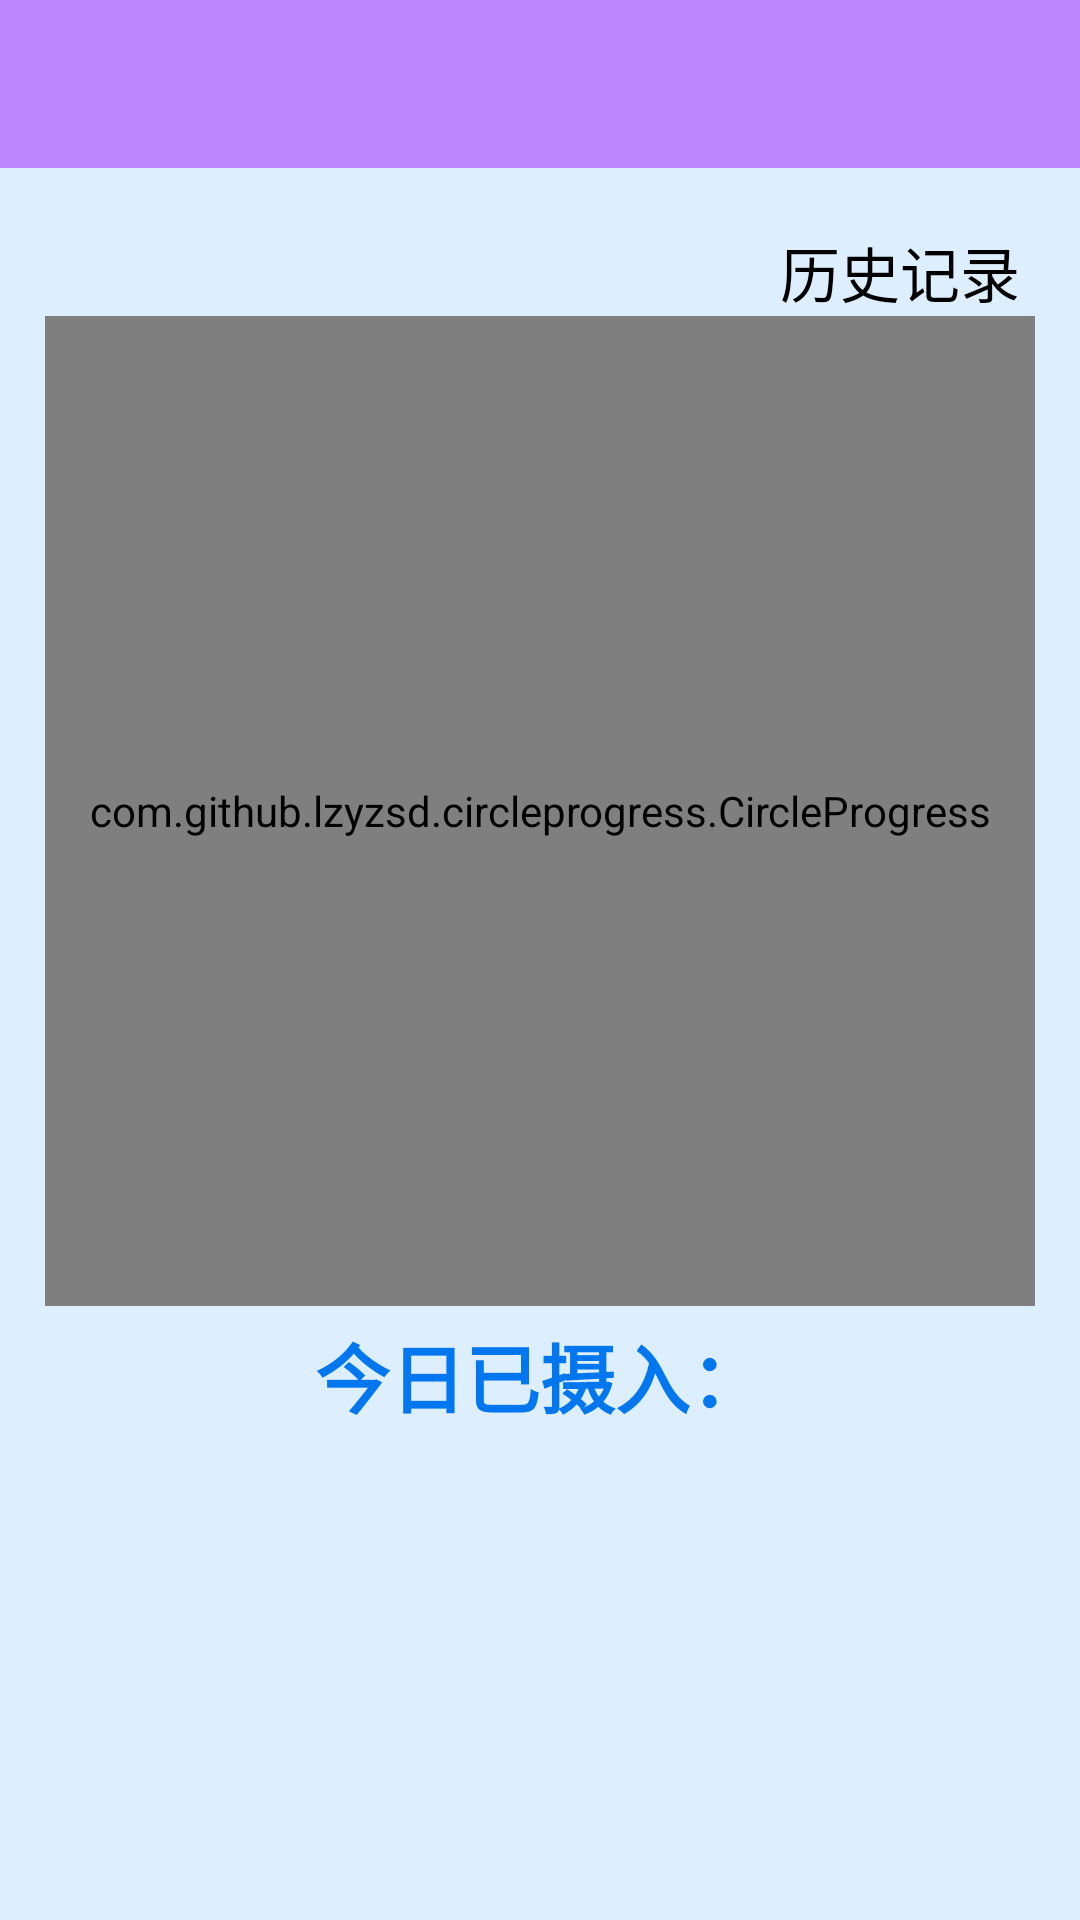

Here is an Android app screen rendered from its layout file. Give the layout XML and the strings, colors and styles it references.
<!-- AndroidManifest.xml: application theme Theme.MaterialTest -->
<!-- res/layout/activity_main.xml -->
<?xml version="1.0" encoding="utf-8"?>
<ScrollView xmlns:android="http://schemas.android.com/apk/res/android"
    xmlns:app="http://schemas.android.com/apk/res-auto"
    xmlns:tools="http://schemas.android.com/tools"
    android:layout_width="match_parent"
    android:layout_height="match_parent"
    android:background="#ddeeff"
    tools:context=".MainActivity">

    <LinearLayout
        android:layout_width="match_parent"
        android:layout_height="wrap_content"
        android:orientation="vertical">

        <androidx.appcompat.widget.Toolbar
            android:layout_width="match_parent"
            android:layout_height="?attr/actionBarSize"
            android:id="@+id/toolbar"
            android:background="?attr/colorPrimary"
            android:theme="@style/ThemeOverlay.AppCompat.Dark.ActionBar"
            app:popupTheme="@style/ThemeOverlay.AppCompat.Light"
            app:layout_scrollFlags="scroll|enterAlways|snap"/>

        <RelativeLayout
            android:layout_width="match_parent"
            android:layout_height="wrap_content"
            android:layout_marginTop="20dp"
            android:layout_marginHorizontal="20dp">
            <TextView
                android:id="@+id/textViewTopLeft"
                android:layout_width="wrap_content"
                android:layout_height="wrap_content"
                android:layout_alignParentLeft="true"
                android:gravity="center"
                android:textColor="#000000"
                android:textSize="20sp" />
            <TextView
                android:id="@+id/textViewTopRight"
                android:layout_width="wrap_content"
                android:layout_height="wrap_content"
                android:layout_alignParentRight="true"
                android:gravity="center"
                android:textColor="#000000"
                android:text="历史记录"
                android:textSize="20sp" />
        </RelativeLayout>

        <com.github.lzyzsd.circleprogress.CircleProgress
            android:id="@+id/circle_progress"
            android:layout_width="330dp"
            android:layout_height="330dp"
            android:layout_gravity="center"
            app:circle_text_size="80sp" />

        <TextView
            android:id="@+id/textViewCenter"
            android:layout_width="match_parent"
            android:layout_height="wrap_content"
            android:gravity="center"
            android:textSize="25sp"
            android:textColor="#0077ee"
            android:layout_margin="5dp"
            android:text="今日已摄入："
            android:textStyle="bold"/>

        <LinearLayout
            android:layout_width="match_parent"
            android:layout_height="wrap_content"
            android:orientation="vertical"
            android:background="#ddeeff">

            <androidx.recyclerview.widget.RecyclerView
                android:id="@+id/recylerView"
                android:layout_width="match_parent"
                android:layout_height="wrap_content"
                android:background="#eeeeff"
                android:layout_margin="20dp"/>
        </LinearLayout>
    </LinearLayout>
</ScrollView>
<!-- resources referenced by this layout -->
<resources>
  <style name="Theme.MaterialTest" parent="Theme.MaterialComponents.DayNight.NoActionBar">
          
          <item name="colorPrimary">@color/purple_200</item>
          <item name="colorPrimaryVariant">@color/purple_700</item>
          <item name="colorOnPrimary">@color/white</item>
          
          <item name="colorSecondary">@color/teal_200</item>
          <item name="colorSecondaryVariant">@color/teal_700</item>
          <item name="colorOnSecondary">@color/black</item>
          
          <item name="android:statusBarColor">?attr/colorPrimaryVariant</item>
          
      </style>
  <!-- not gathered from this repository: default colours our renderer supplied (Android Studio template values) -->
  <color name="purple_200">#FFBB86FC</color>
  <color name="purple_700">#FF3700B3</color>
  <color name="teal_200">#FF03DAC5</color>
  <color name="teal_700">#FF018786</color>
  <color name="black">#FF000000</color>
  <color name="white">#FFFFFFFF</color>
</resources>
